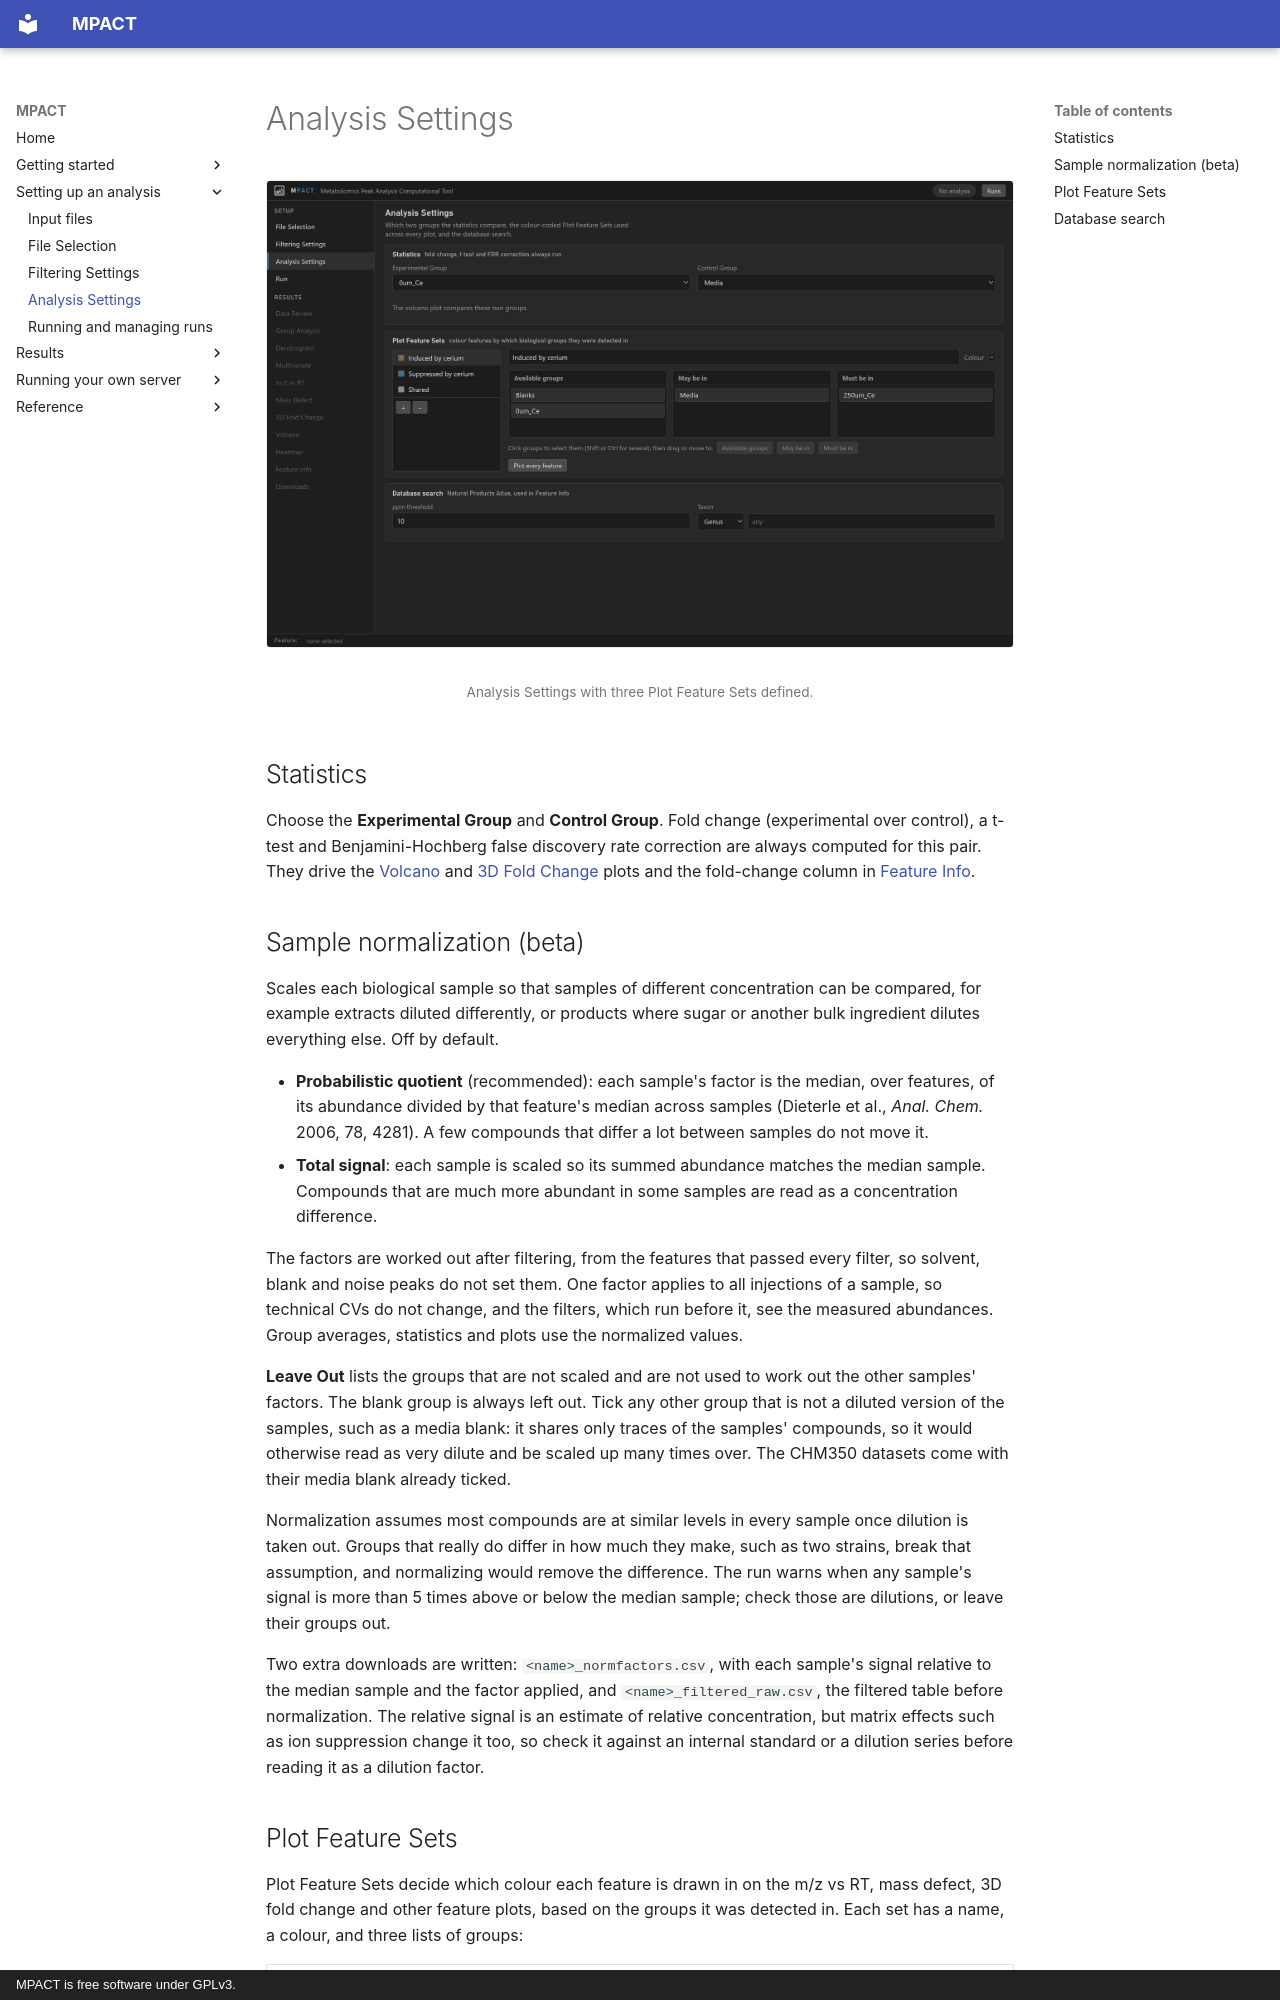

repository: robertsamples/mpactweb · page: setup/analysis-settings/index.html · generator: mkdocs · copyright: MPACT is free software under GPLv3.

# Analysis Settings

<figure markdown="span">
  ![Analysis Settings with three Plot Feature Sets](../images/analysis-settings.png)
  <figcaption markdown="span">Analysis Settings with three Plot Feature Sets defined.</figcaption>
</figure>

## Statistics

Choose the **Experimental Group** and **Control Group**. Fold change
(experimental over control), a t-test and Benjamini-Hochberg false discovery
rate correction are always computed for this pair. They drive the
[Volcano](../results/volcano.md) and [3D Fold Change](../results/fold-change-3d.md)
plots and the fold-change column in [Feature Info](../results/feature-info.md).

## Sample normalization (beta)

Scales each biological sample so that samples of different concentration can
be compared, for example extracts diluted differently, or products where sugar
or another bulk ingredient dilutes everything else. Off by default.

- **Probabilistic quotient** (recommended): each sample's factor is the median,
  over features, of its abundance divided by that feature's median across
  samples (Dieterle et al., *Anal. Chem.* 2006, 78, 4281). A few compounds that
  differ a lot between samples do not move it.
- **Total signal**: each sample is scaled so its summed abundance matches the
  median sample. Compounds that are much more abundant in some samples are read
  as a concentration difference.

The factors are worked out after filtering, from the features that passed
every filter, so solvent, blank and noise peaks do not set them. One factor
applies to all injections of a sample, so technical CVs do not change, and the
filters, which run before it, see the measured abundances. Group averages,
statistics and plots use the normalized values.

**Leave Out** lists the groups that are not scaled and are not used to work
out the other samples' factors. The blank group is always left out. Tick any
other group that is not a diluted version of the samples, such as a media
blank: it shares only traces of the samples' compounds, so it would otherwise
read as very dilute and be scaled up many times over. The CHM350 datasets come
with their media blank already ticked.

Normalization assumes most compounds are at similar levels in every sample
once dilution is taken out. Groups that really do differ in how much they
make, such as two strains, break that assumption, and normalizing would remove
the difference. The run warns when any sample's signal is more than 5 times
above or below the median sample; check those are dilutions, or leave their
groups out.

Two extra downloads are written: `<name>_normfactors.csv`, with each sample's
signal relative to the median sample and the factor applied, and
`<name>_filtered_raw.csv`, the filtered table before normalization. The
relative signal is an estimate of relative concentration, but matrix effects
such as ion suppression change it too, so check it against an internal
standard or a dilution series before reading it as a dilution factor.
